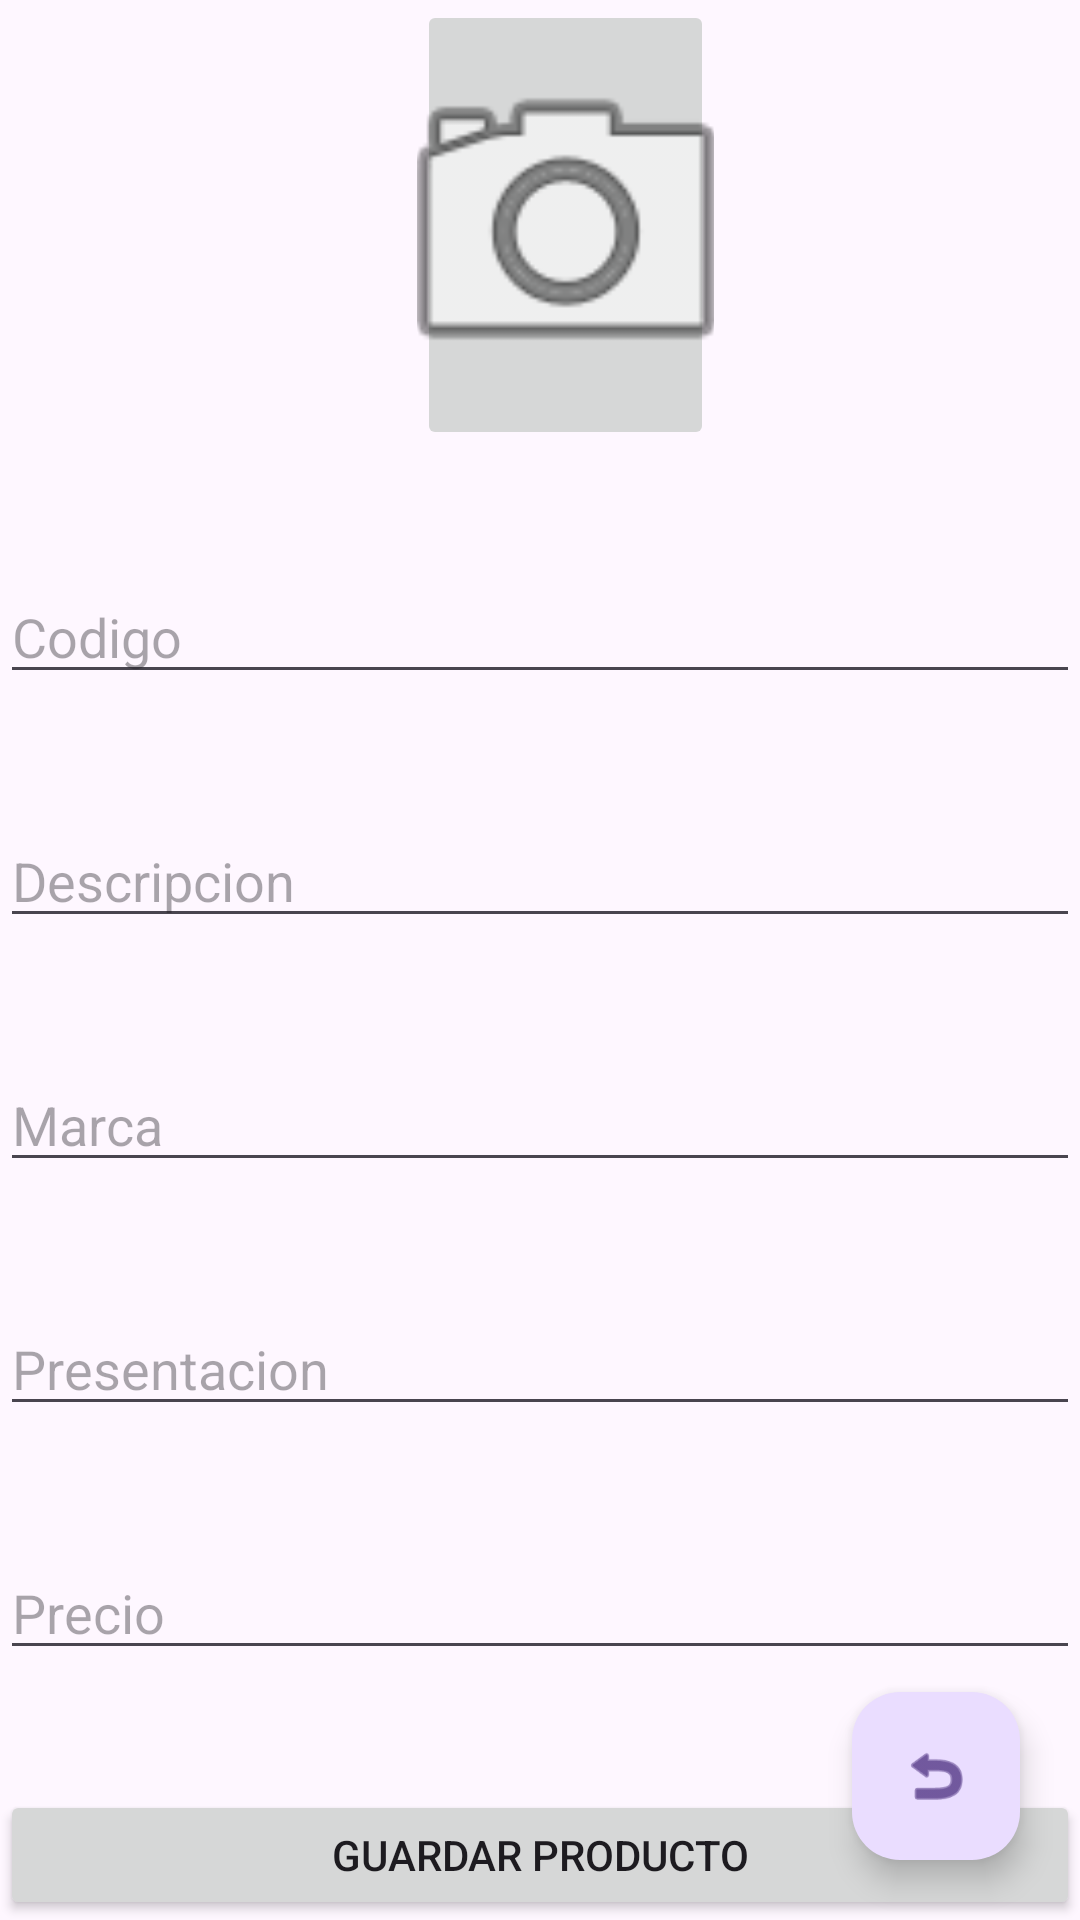

Produce the Android XML layout that renders to this screen, including the resource entries it uses.
<!-- AndroidManifest.xml: application theme Theme.ControlesBasicos20 -->
<!-- res/layout/activity_main.xml -->
<?xml version="1.0" encoding="utf-8"?>
<RelativeLayout xmlns:android="http://schemas.android.com/apk/res/android"
    xmlns:app="http://schemas.android.com/apk/res-auto"
    xmlns:tools="http://schemas.android.com/tools"
    android:layout_width="match_parent"
    android:layout_height="match_parent"
    tools:context=".MainActivity">

    <ImageButton
        android:id="@+id/btnImgProd"
        android:layout_width="150dp"
        android:layout_height="150dp"
        android:layout_alignParentStart="true"
        android:layout_alignParentEnd="true"
        android:layout_marginStart="139dp"
        android:layout_marginEnd="122dp"
        android:scaleType="centerCrop"
        android:src="@android:drawable/ic_menu_camera" />

    <EditText
        android:id="@+id/txtCod"
        android:hint="Codigo"
        android:layout_below="@id/btnImgProd"
        android:inputType="number"
        android:layout_marginTop="40dp"
        android:layout_width="match_parent"
        android:layout_height="wrap_content"/>
    <EditText
        android:id="@+id/txtDes"
        android:hint="Descripcion"
        android:inputType="textMultiLine"
        android:layout_below="@id/txtCod"
        android:layout_marginTop="40dp"
        android:layout_width="match_parent"
        android:layout_height="wrap_content"/>
    <EditText
        android:id="@+id/txtMar"
        android:hint="Marca"
        android:inputType="textMultiLine"
        android:layout_below="@id/txtDes"
        android:layout_marginTop="40dp"
        android:layout_width="match_parent"
        android:layout_height="wrap_content"/>
    <EditText
        android:id="@+id/txtPres"
        android:hint="Presentacion"
        android:inputType="textMultiLine"
        android:layout_below="@id/txtMar"
        android:layout_marginTop="40dp"
        android:layout_width="match_parent"
        android:layout_height="wrap_content"/>
    <EditText
        android:id="@+id/txtPrec"
        android:hint="Precio"
        android:inputType="numberDecimal"
        android:layout_below="@id/txtPres"
        android:layout_marginTop="40dp"
        android:layout_width="match_parent"
        android:layout_height="wrap_content"/>
    <Button
        android:id="@+id/btnGuardarProd"
        android:text="GUARDAR PRODUCTO"
        android:layout_width="match_parent"
        android:layout_below="@id/txtPrec"
        android:layout_marginTop="40dp"
        android:layout_height="wrap_content"/>

    <com.google.android.material.floatingactionbutton.FloatingActionButton
        android:id="@+id/fabListaProd"
        android:layout_alignParentBottom="true"
        android:layout_alignParentRight="true"
        android:layout_margin="20dp"
        android:layout_width="wrap_content"
        android:layout_height="wrap_content"
        android:clickable="true"
        app:srcCompat="@android:drawable/ic_menu_revert" />

</RelativeLayout>
<!-- resources referenced by this layout -->
<resources>
  <style name="Theme.ControlesBasicos20" parent="Base.Theme.ControlesBasicos20" />
  <style name="Base.Theme.ControlesBasicos20" parent="Theme.Material3.DayNight.NoActionBar">
          
          
      </style>
</resources>
